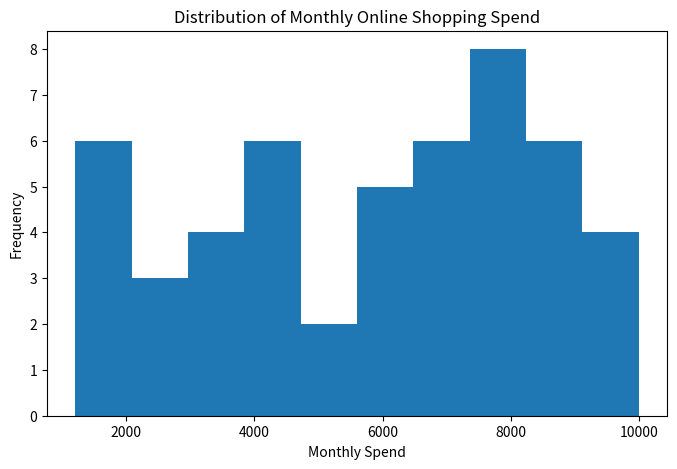
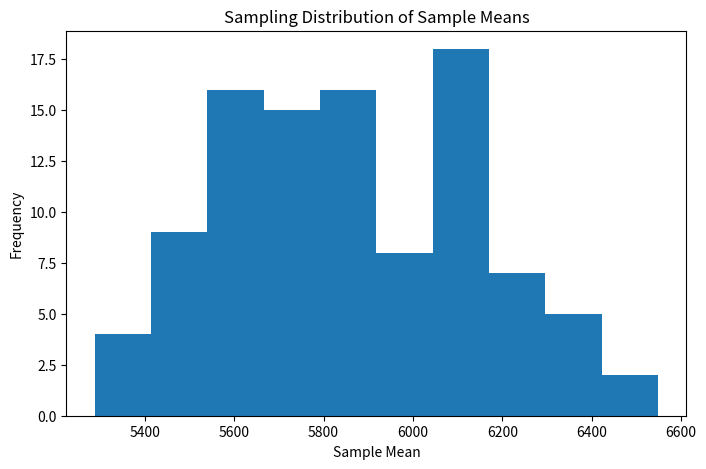

Generate these figures, in order, with matplotlib:
import pandas as pd
import numpy as np
import matplotlib.pyplot as plt

np.random.seed(42)

# 1. Select a real-life business topic
print("1. Business Topic: Customer Satisfaction with Online Shopping")

# 2. Prepare questionnaire
print("\n2. Questionnaire:")
print("Q1. Age")
print("Q2. Gender")
print("Q3. Monthly Online Shopping Spend")
print("Q4. Satisfaction Rating (1-10)")
print("Q5. Shopping Frequency per Month")

# 3 & 4. Generate and store 50 responses
data = pd.DataFrame({
    "Age": np.random.randint(18, 55, 50),
    "Gender": np.random.choice(["Male", "Female"], 50),
    "Monthly_Spend": np.random.randint(1000, 10000, 50),
    "Satisfaction": np.random.randint(5, 11, 50),
    "Shopping_Frequency": np.random.randint(1, 10, 50)
})
data.to_csv("survey_data.csv", index=False)

# 5. Display first five records
print("\n5. First Five Records:")
print(data.head())

# 6. Population and sample
print("\n6. Population: All online shoppers")
print("Sample: 50 selected respondents")

# 7. Sampling technique
print("\n7. Sampling Technique: Simple Random Sampling")

# 8. Numerical and categorical variables
print("\n8. Numerical Variables:")
print(["Age", "Monthly_Spend", "Satisfaction", "Shopping_Frequency"])
print("Categorical Variables:")
print(["Gender"])

# 9. Select numerical variable
variable = data["Monthly_Spend"]

# 10. Sample size, mean, median and standard deviation
print("\n10. Sample Size:", variable.size)
print("Mean:", variable.mean())
print("Median:", variable.median())
print("Standard Deviation:", variable.std())

# 11. Chart
plt.figure(figsize=(8, 5))
plt.hist(variable, bins=10)
plt.xlabel("Monthly Spend")
plt.ylabel("Frequency")
plt.title("Distribution of Monthly Online Shopping Spend")
plt.show()

# 12. Observations
print("\n12. Observations:")
print("1. Monthly spending varies among respondents.")
print("2. Most respondents have moderate monthly spending.")

# 13. Select numerical variable
selected_variable = data["Monthly_Spend"]

# 14. Random sample of 30 observations
sample = selected_variable.sample(30, random_state=42)

# 15. Calculate sample mean
print("\n15. Mean of Sample of 30:", sample.mean())

# 16 & 17. Repeat sampling 100 times
sample_means = []
for i in range(100):
    sample = selected_variable.sample(30)
    sample_means.append(sample.mean())
sample_means = np.array(sample_means)

# 18. First 10 sample means
print("\n18. First 10 Sample Means:")
print(sample_means[:10])

# 19. Mean of all sample means
print("\n19. Mean of Sample Means:", sample_means.mean())

# 20. Standard deviation of sample means
print("\n20. Standard Deviation of Sample Means:", sample_means.std())

# 21. Histogram
plt.figure(figsize=(8, 5))
plt.hist(sample_means, bins=10)
plt.xlabel("Sample Mean")
plt.ylabel("Frequency")
plt.title("Sampling Distribution of Sample Means")
plt.show()

# 22. Observe shape
print("\n22. Observation: The sampling distribution tends toward a bell-shaped distribution.")

# 23. Compare means
print("\n23. Original Mean:", selected_variable.mean())
print("Sampling Distribution Mean:", sample_means.mean())

# 24. Compare different sample sizes
sample_sizes = [10, 20, 30, 40]
distribution_std = []
for size in sample_sizes:
    means = []
    for i in range(100):
        means.append(selected_variable.sample(size).mean())
    distribution_std.append(np.std(means))

print("\n24. Sample Size vs Standard Deviation:")
for size, std in zip(sample_sizes, distribution_std):
    print(size, "->", std)

# 25. Standard error
standard_error = selected_variable.std() / np.sqrt(30)
print("\n25. Standard Error:", standard_error)

# 26. Central Limit Theorem
print("\n26. Central Limit Theorem:")
print("As the number of random samples increases, the distribution of sample means approaches a normal distribution.")

# 27. Estimate population mean
estimated_population_mean = sample_means.mean()
print("\n27. Estimated Population Mean:", estimated_population_mean)

# 28. Conclusion
print("\n28. Conclusion:")
print("The sampling distribution of sample means demonstrates the Central Limit Theorem.")
print("The mean of the sample means provides an estimate of the population mean.")

print("\nLavkush T048")
